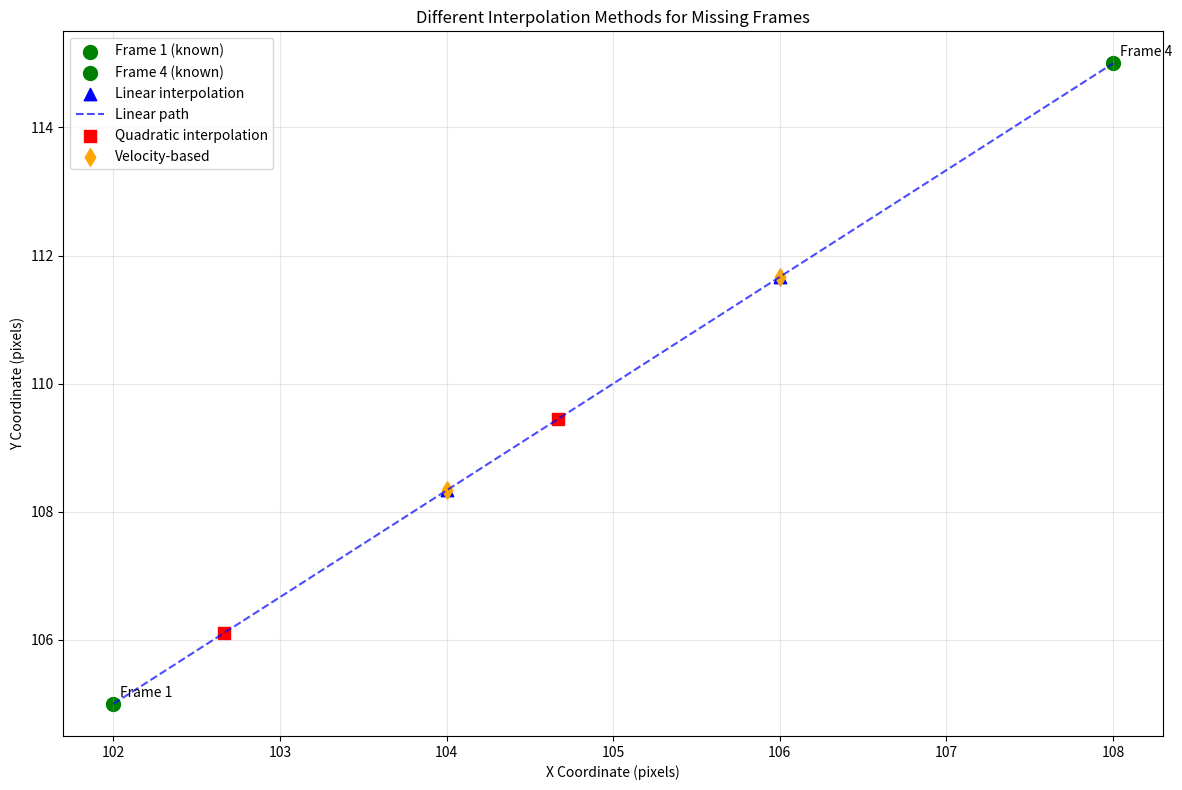

Generate this figure with matplotlib: (Note: this script raises an exception after producing the figure.)
"""
Interactive Interpolation Demo

This shows your interpolation idea in action and compares different approaches.
"""
import numpy as np
import matplotlib.pyplot as plt
from typing import List, Tuple

def linear_interpolation(p1: Tuple[float, float], p2: Tuple[float, float], t: float) -> Tuple[float, float]:
    """
    Linear interpolation between two points
    
    Args:
        p1: Starting point (x1, y1)
        p2: Ending point (x2, y2)  
        t: Time factor (0.0 = p1, 1.0 = p2, 0.5 = middle)
    
    Returns:
        Interpolated point
    """
    x1, y1 = p1
    x2, y2 = p2
    
    # Your "average" idea when t=0.5
    x = x1 + t * (x2 - x1)
    y = y1 + t * (y2 - y1)
    
    return (x, y)

def demonstrate_interpolation():
    """Show different interpolation strategies"""
    
    # Test data - frames from our earlier example
    frame_1 = (102, 105)  # Known
    frame_4 = (108, 115)  # Known
    # Frames 2 and 3 are missing - let's interpolate!
    
    print("=== Your Interpolation Idea in Action ===\n")
    
    # Method 1: Your "average" approach (linear interpolation)
    print("1. Linear Interpolation (Your Idea):")
    frame_2_linear = linear_interpolation(frame_1, frame_4, 1/3)  # 1/3 of way from 1 to 4
    frame_3_linear = linear_interpolation(frame_1, frame_4, 2/3)  # 2/3 of way from 1 to 4
    
    print(f"   Frame 1: {frame_1} (known)")
    print(f"   Frame 2: {frame_2_linear} (interpolated)")
    print(f"   Frame 3: {frame_3_linear} (interpolated)")
    print(f"   Frame 4: {frame_4} (known)")
    
    # Method 2: What if motion isn't linear? (quadratic interpolation)
    print("\n2. Quadratic Interpolation (curved motion):")
    # Assume some acceleration - like a badminton stroke speeding up
    def quadratic_interpolation(p1, p2, t):
        # Non-linear interpolation with acceleration
        # t^2 makes motion speed up over time
        t_curved = t * t  # Acceleration curve
        return linear_interpolation(p1, p2, t_curved)
    
    frame_2_quad = quadratic_interpolation(frame_1, frame_4, 1/3)
    frame_3_quad = quadratic_interpolation(frame_1, frame_4, 2/3)
    
    print(f"   Frame 1: {frame_1} (known)")
    print(f"   Frame 2: {frame_2_quad} (accelerating)")
    print(f"   Frame 3: {frame_3_quad} (accelerating)")
    print(f"   Frame 4: {frame_4} (known)")
    
    # Method 3: Velocity-based prediction (like Kalman filter concept)
    print("\n3. Velocity-Based Prediction:")
    # Calculate velocity from frame 1 to frame 4
    dt = 3  # 3 frame gap
    velocity_x = (frame_4[0] - frame_1[0]) / dt
    velocity_y = (frame_4[1] - frame_1[1]) / dt
    
    print(f"   Calculated velocity: ({velocity_x:.1f}, {velocity_y:.1f}) per frame")
    
    frame_2_velocity = (frame_1[0] + 1*velocity_x, frame_1[1] + 1*velocity_y)
    frame_3_velocity = (frame_1[0] + 2*velocity_x, frame_1[1] + 2*velocity_y)
    
    print(f"   Frame 1: {frame_1} (known)")
    print(f"   Frame 2: {frame_2_velocity} (velocity prediction)")
    print(f"   Frame 3: {frame_3_velocity} (velocity prediction)")
    print(f"   Frame 4: {frame_4} (known)")
    
    # Create visualization
    create_interpolation_plot(frame_1, frame_4, frame_2_linear, frame_3_linear,
                             frame_2_quad, frame_3_quad, frame_2_velocity, frame_3_velocity)

def create_interpolation_plot(frame_1, frame_4, f2_lin, f3_lin, f2_quad, f3_quad, f2_vel, f3_vel):
    """Visualize different interpolation methods"""
    
    plt.figure(figsize=(12, 8))
    
    # Known points
    plt.scatter(*frame_1, color='green', s=100, label='Frame 1 (known)', marker='o')
    plt.scatter(*frame_4, color='green', s=100, label='Frame 4 (known)', marker='o')
    
    # Linear interpolation (your idea)
    plt.scatter(*f2_lin, color='blue', s=80, label='Linear interpolation', marker='^')
    plt.scatter(*f3_lin, color='blue', s=80, marker='^')
    plt.plot([frame_1[0], f2_lin[0], f3_lin[0], frame_4[0]], 
             [frame_1[1], f2_lin[1], f3_lin[1], frame_4[1]], 
             'b--', alpha=0.7, label='Linear path')
    
    # Quadratic interpolation
    plt.scatter(*f2_quad, color='red', s=80, label='Quadratic interpolation', marker='s')
    plt.scatter(*f3_quad, color='red', s=80, marker='s')
    
    # Velocity-based
    plt.scatter(*f2_vel, color='orange', s=80, label='Velocity-based', marker='d')
    plt.scatter(*f3_vel, color='orange', s=80, marker='d')
    
    plt.xlabel('X Coordinate (pixels)')
    plt.ylabel('Y Coordinate (pixels)')
    plt.title('Different Interpolation Methods for Missing Frames')
    plt.legend()
    plt.grid(True, alpha=0.3)
    
    # Add frame labels
    plt.annotate('Frame 1', frame_1, xytext=(5, 5), textcoords='offset points')
    plt.annotate('Frame 4', frame_4, xytext=(5, 5), textcoords='offset points')
    
    plt.tight_layout()
    plt.savefig('data/processed/interpolation_comparison.png', dpi=150)
    print(f"\n📊 Visualization saved to: data/processed/interpolation_comparison.png")
    plt.show()

def badminton_stroke_analysis():
    """Apply this to badminton stroke scenario"""
    print("\n=== Badminton Stroke Application ===")
    print("Imagine a forehand stroke where tracking is lost mid-swing:")
    
    # Realistic badminton stroke coordinates
    backswing = (200, 300)      # Racket back, ready position
    contact = (350, 180)        # Contact point (racket meets shuttle)
    
    print(f"Backswing position: {backswing}")
    print(f"Contact position: {contact}")
    print(f"Missing frames: 2-3 frames during the swing")
    
    # Your interpolation approach
    mid_swing = linear_interpolation(backswing, contact, 0.5)
    print(f"Your interpolated mid-swing: {mid_swing}")
    
    # Compare to simple "copy previous frame" approach
    print(f"Simple copying approach: {backswing} (just repeats)")
    
    print(f"\n🎯 Key insight: Your method predicts the racket is moving toward contact!")
    print(f"    This is much better for badminton analysis than staying static.")

if __name__ == "__main__":
    demonstrate_interpolation()
    badminton_stroke_analysis()